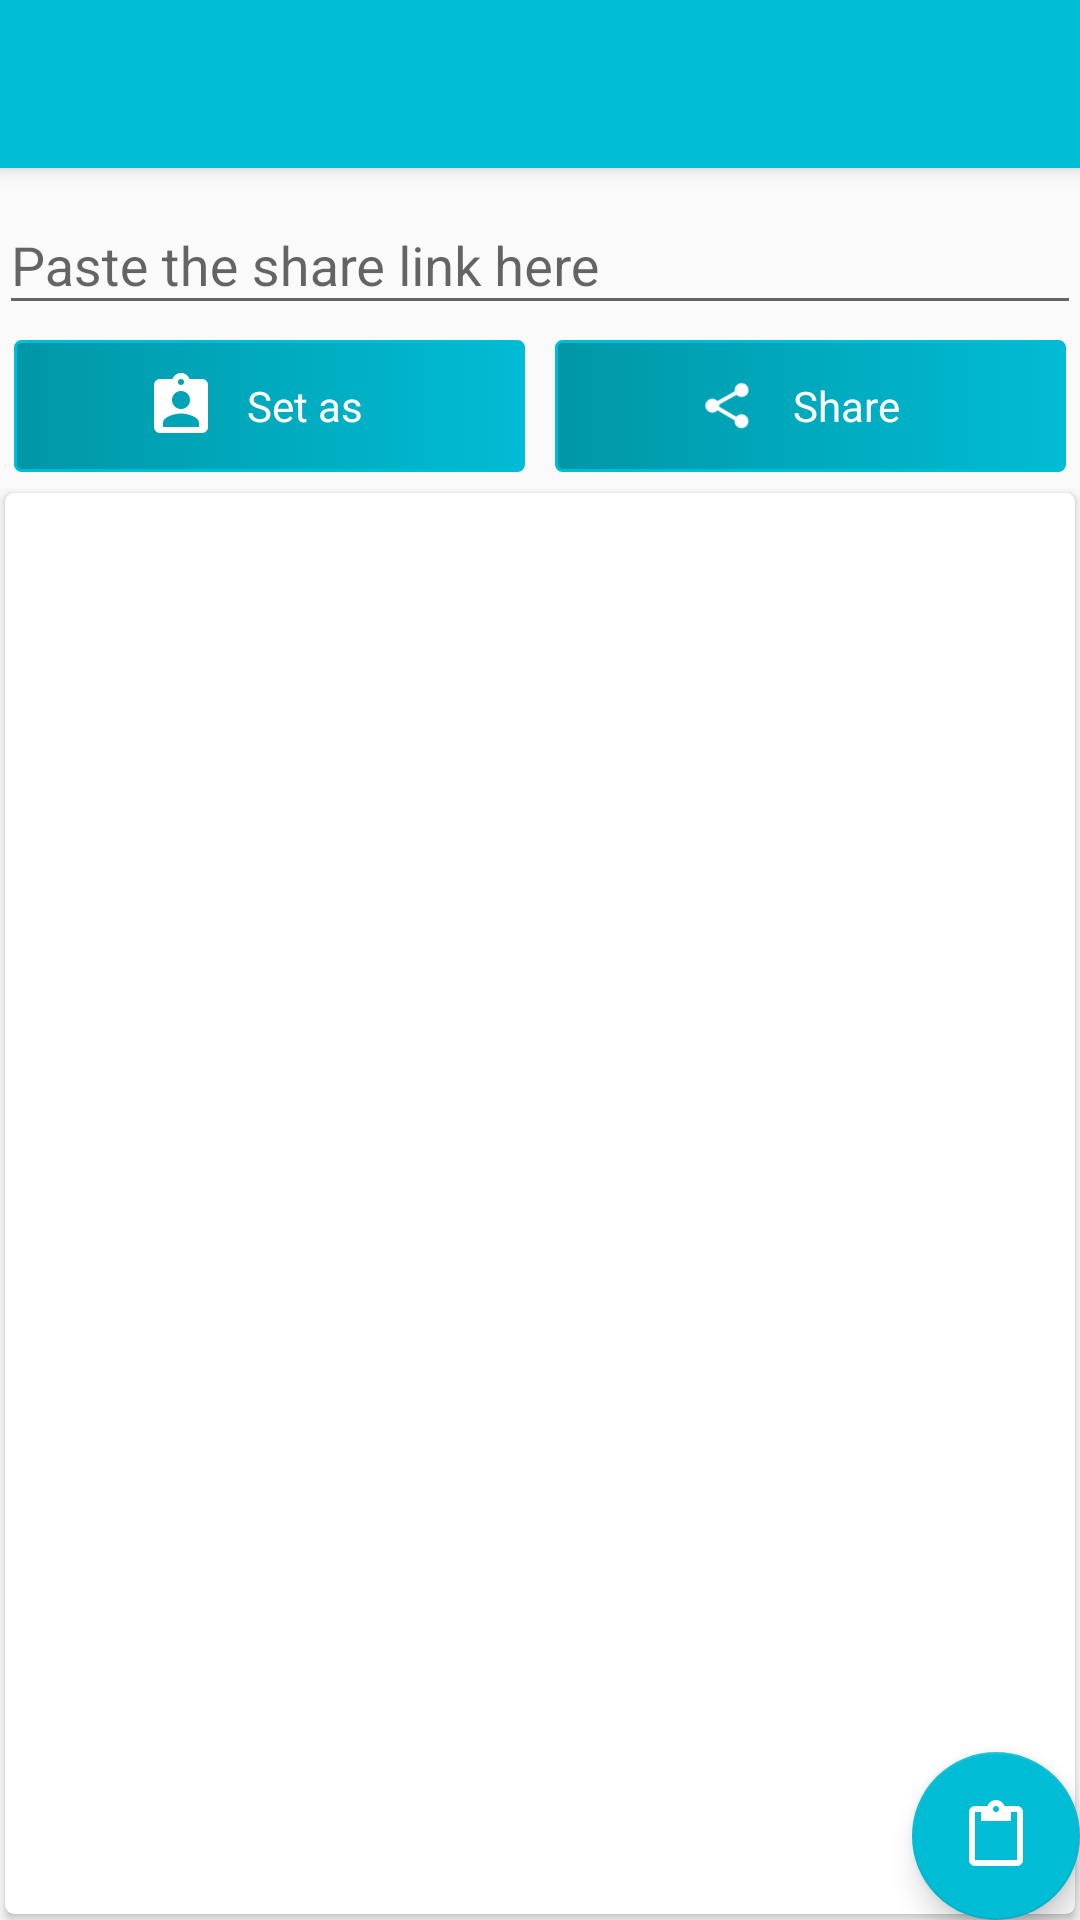

This screen was rendered from an Android layout file. Write that file and the resources it references.
<!-- AndroidManifest.xml: application theme AppTheme.NoActionBar -->
<!-- res/layout/app_bar_main.xml -->
<?xml version="1.0" encoding="utf-8"?>
<android.support.design.widget.CoordinatorLayout
    xmlns:android="http://schemas.android.com/apk/res/android"
    xmlns:app="http://schemas.android.com/apk/res-auto"
    xmlns:tools="http://schemas.android.com/tools"
    android:layout_width="match_parent"
    android:layout_height="match_parent"
    android:fitsSystemWindows="true"
    tools:context=".main.UI.MainActivity">

    <android.support.design.widget.AppBarLayout
        android:layout_height="wrap_content"
        android:layout_width="match_parent"
        android:theme="@style/AppTheme.AppBarOverlay">

        <android.support.v7.widget.Toolbar
            android:id="@+id/toolbar"
            android:layout_width="match_parent"
            android:layout_height="?attr/actionBarSize"
            android:background="?attr/colorPrimary"
            app:popupTheme="@style/AppTheme.PopupOverlay" />

    </android.support.design.widget.AppBarLayout>

    <include layout="@layout/content_main"/>

    <android.support.design.widget.FloatingActionButton
        android:id="@+id/fab"
        android:layout_width="wrap_content"
        android:layout_height="wrap_content"
        android:layout_gravity="bottom|end"
        android:layout_margin="@dimen/fab_margin"
        android:background="@drawable/custom_button"
        android:src="@drawable/ic_content_paste" />

</android.support.design.widget.CoordinatorLayout>
<!-- res/layout/content_main.xml (included above) -->
<?xml version="1.0" encoding="utf-8"?>
<RelativeLayout
    xmlns:android="http://schemas.android.com/apk/res/android"
    xmlns:app="http://schemas.android.com/apk/res-auto"
    xmlns:tools="http://schemas.android.com/tools"
    android:layout_width="match_parent"
    android:layout_height="match_parent"
    android:paddingBottom="@dimen/activity_vertical_margin"
    android:paddingLeft="@dimen/activity_horizontal_margin"
    android:paddingRight="@dimen/activity_horizontal_margin"
    android:paddingTop="@dimen/activity_vertical_margin"
    app:layout_behavior="@string/appbar_scrolling_view_behavior"
    tools:context="app.stalkgram.com.stalkgramplus.MainActivity"
    tools:showIn="@layout/app_bar_main">

    <android.support.design.widget.TextInputLayout
        android:id="@+id/link_wrapper"
        android:layout_width="match_parent"
        android:layout_height="wrap_content">

        <EditText
            android:id="@+id/txt_link"
            android:layout_width="match_parent"
            android:layout_height="wrap_content"
            android:hint="@string/main.edit.paste_the_share_link_here"
            android:inputType="textEmailAddress"/>

    </android.support.design.widget.TextInputLayout>

    <LinearLayout
        android:id="@+id/buttonsContainer"
        android:layout_width="match_parent"
        android:layout_height="wrap_content"
        android:layout_below="@+id/link_wrapper"
        android:orientation="horizontal">

        <LinearLayout
            android:id="@+id/btnSetAs"
            android:layout_width="0dp"
            android:layout_height="wrap_content"
            android:layout_margin="5dp"
            android:layout_weight="2"
            android:background="@drawable/custom_button"
            android:clickable="true"
            android:gravity="center"
            android:orientation="horizontal">

            <ImageView
                android:layout_width="wrap_content"
                android:layout_height="wrap_content"
                android:src="@drawable/ic_assignment_ind"/>

            <TextView
                android:layout_width="wrap_content"
                android:layout_height="wrap_content"
                android:layout_marginLeft="10dp"
                android:layout_marginRight="10dp"
                android:text="@string/main.button.set_as"
                android:textColor="@color/cardview_light_background"/>

        </LinearLayout>

        <LinearLayout
            android:id="@+id/btnShare"
            android:layout_width="0dp"
            android:layout_height="wrap_content"
            android:layout_margin="5dp"
            android:layout_weight="2"
            android:background="@drawable/custom_button"
            android:clickable="true"
            android:gravity="center"
            android:orientation="horizontal">

            <ImageView
                android:layout_width="wrap_content"
                android:layout_height="wrap_content"
                android:src="@drawable/ic_action_share"/>

            <TextView
                android:layout_width="wrap_content"
                android:layout_height="wrap_content"
                android:layout_marginLeft="10dp"
                android:layout_marginRight="10dp"
                android:text="@string/main.button.share"
                android:textColor="@color/cardview_light_background"/>
        </LinearLayout>
    </LinearLayout>

    <android.support.v7.widget.CardView
        xmlns:card_view="http://schemas.android.com/apk/res-auto"
        android:id="@+id/card_view"
        android:layout_width="match_parent"
        android:layout_height="match_parent"
        android:layout_below="@+id/buttonsContainer"
        android:layout_margin="2dp"
        card_view:cardCornerRadius="3dp">

        <FrameLayout
            android:id="@+id/frame"
            style="@style/ButtonText"
            android:layout_width="wrap_content"
            android:layout_height="wrap_content"
            android:layout_below="@+id/textPaste"
            android:layout_marginLeft="7dp"
            android:layout_marginRight="7dp">

            <ImageView
                android:id="@+id/imgView"
                style="@style/ButtonText"
                android:layout_width="match_parent"
                android:layout_height="match_parent"
                android:layout_marginLeft="5dp"
                android:layout_marginRight="5dp"
                android:scaleType="centerInside"
                android:contentDescription="Image"/>

            <ProgressBar
                android:id="@+id/progress"
                style="?android:attr/progressBarStyleHorizontal"
                android:layout_width="match_parent"
                android:layout_height="25dp"
                android:layout_gravity="center"
                android:contentDescription="progreso"
                android:progressDrawable="@drawable/progress_bar_effect"
                android:visibility="invisible"/>

            <VideoView
                android:id="@+id/videoView"
                android:layout_width="match_parent"
                android:layout_height="match_parent"
                android:layout_gravity="center"
                android:visibility="invisible"/>
        </FrameLayout>
    </android.support.v7.widget.CardView>


</RelativeLayout>
<!-- resources referenced by this layout -->
<resources>
  <!-- drawable custom_button (drawable) -->
  <?xml version="1.0" encoding="utf-8"?>
  <selector xmlns:android="http://schemas.android.com/apk/res/android">
  
      <item android:state_pressed="true">
          <shape>
              <solid android:color="@color/colorAccent"/>
  
              <stroke android:width="1dp" android:color="@color/colorAccent"/>
  
              <corners android:radius="1dp"/>
  
              <padding
                  android:bottom="10dp"
                  android:left="7dp"
                  android:right="7dp"
                  android:top="10dp"/>
          </shape>
      </item>
      <item>
          <shape>
              <gradient
                  android:angle="360"
                  android:endColor="@color/colorPrimary"
                  android:startColor="@color/colorPrimaryDark"/>
  
              <stroke android:width="1dp" android:color="@color/colorAccent"/>
  
              <corners android:radius="2dp"/>
  
              <padding
                  android:bottom="10dp"
                  android:left="7dp"
                  android:right="7dp"
                  android:top="10dp"/>
          </shape>
      </item>
  </selector>
  <!-- drawable ic_action_share: png bitmap (drawable-hdpi, 6643 bytes) -->
  <!-- drawable ic_assignment_ind: png bitmap (drawable-hdpi, 374 bytes) -->
  <!-- drawable ic_content_paste: png bitmap (drawable-hdpi, 240 bytes) -->
  <!-- drawable progress_bar_effect (drawable) -->
  <layer-list xmlns:android="http://schemas.android.com/apk/res/android">
  
      <item android:id="@android:id/background">
          <shape>
              <corners android:radius="7dip"/>
  
              <gradient
                  android:angle="180"
                  android:centerColor="#ffdcdcdc"
                  android:centerY="0.5"
                  android:endColor="#eef4ee"
                  android:startColor="#eef4ee"/>
          </shape>
      </item>
      <item android:id="@android:id/progress">
          <clip>
              <shape>
                  <corners android:radius="7dip"/>
  
                  <gradient
                      android:angle="0"
                      android:endColor="#3f739a"
                      android:startColor="#3f739a"/>
              </shape>
          </clip>
      </item>
  
  </layer-list>
  <string name="main.button.set_as">Set as</string>
  <string name="main.button.share">Share</string>
  <string name="main.edit.paste_the_share_link_here">Paste the share link here</string>
  <style name="AppTheme.AppBarOverlay" parent="ThemeOverlay.AppCompat.Dark.ActionBar" />
  <style name="AppTheme.PopupOverlay" parent="ThemeOverlay.AppCompat.Light" />
  <style name="ButtonText">
          <item name="android:layout_width">fill_parent</item>
          <item name="android:layout_height">wrap_content</item>
          <item name="android:textColor">#ffffff</item>
          <item name="android:gravity">center</item>
          <item name="android:layout_margin">1dp</item>
          <item name="android:textSize">17sp</item>
          <item name="android:textStyle">bold</item>
          <item name="android:shadowColor">#000000</item>
          <item name="android:shadowDx">1</item>
          <item name="android:shadowDy">1</item>
          <item name="android:shadowRadius">1</item>
      </style>
  <style name="AppTheme.NoActionBar">
          <item name="windowActionBar">false</item>
          <item name="windowNoTitle">true</item>
      </style>
  <color name="colorAccent">#00BCD4</color>
  <color name="colorPrimary">#00BCD4</color>
  <color name="colorPrimaryDark">#0097A7</color>
</resources>
